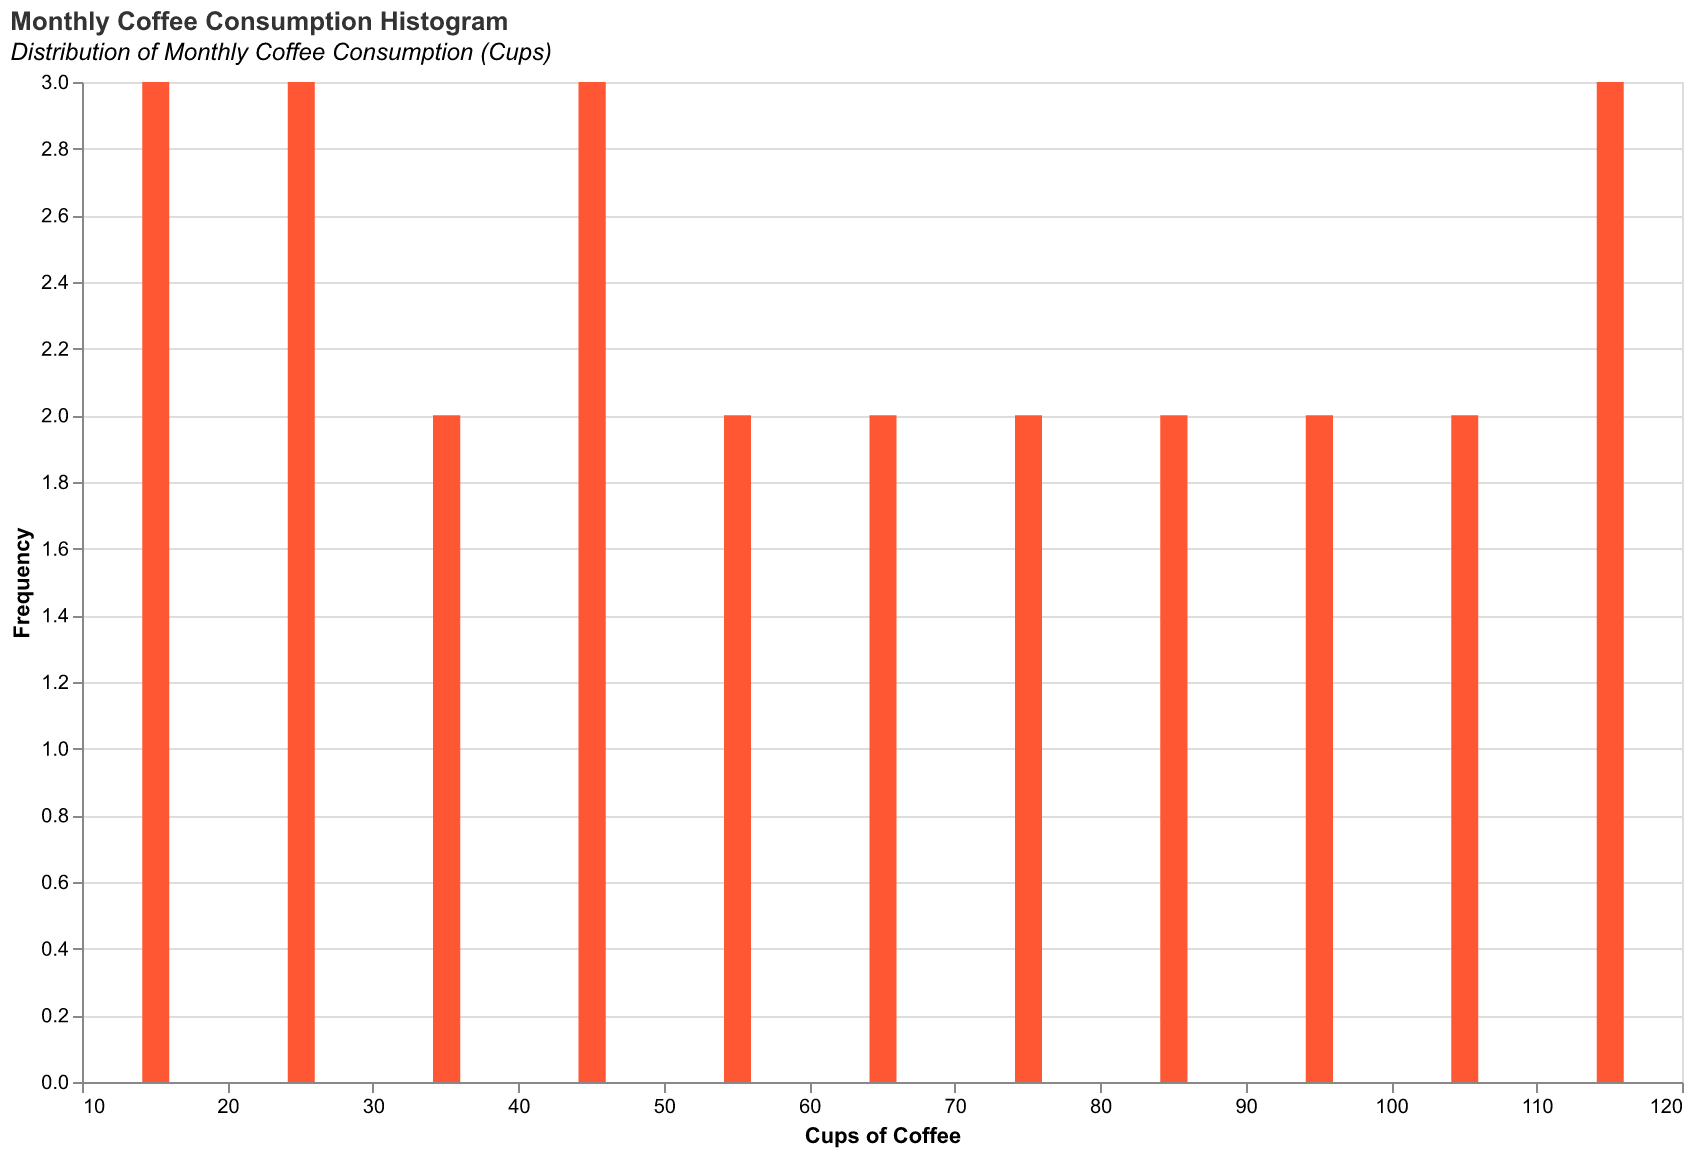

The file beside this chart, header and first rows:
Month, Cups
2023-01, 10
2023-02, 12
2023-03, 15
2023-04, 20
2023-05, 25
2023-06, 28
2023-07, 30
2023-08, 35
2023-09, 40
2023-10, 42
2023-11, 45
2023-12, 50
2024-01, 55
2024-02, 60
2024-03, 65
2024-04, 70
2024-05, 75
2024-06, 80
2024-07, 85
2024-08, 90
2024-09, 95
2024-10, 100
2024-11, 105
2024-12, 110
2025-01, 115
2025-02, 120
